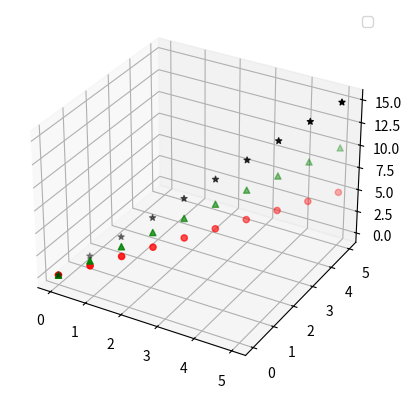

The matplotlib source for this figure:
# coding:utf-8

#from: http://www.shareditor.com/blogshow?blogId=55

from mpl_toolkits.mplot3d import Axes3D
import numpy as np
import matplotlib.pyplot as plt

fig = plt.figure()
ax = fig.add_subplot(1,1,1,projection='3d')
xx = np.linspace(0, 5, 10) # 在0-5之间生成10个点的向量
yy = np.linspace(0, 5, 10) # 在0-5之间生成10个点的向量
zz1 = xx
zz2 = 2*xx
zz3 = 3*xx
ax.scatter(xx, yy, zz1, c='red', marker='o') # o型符号
ax.scatter(xx, yy, zz2, c='green', marker='^') # 三角型符号
ax.scatter(xx, yy, zz3, c='black', marker='*') # 星型符号
ax.legend()

plt.show()